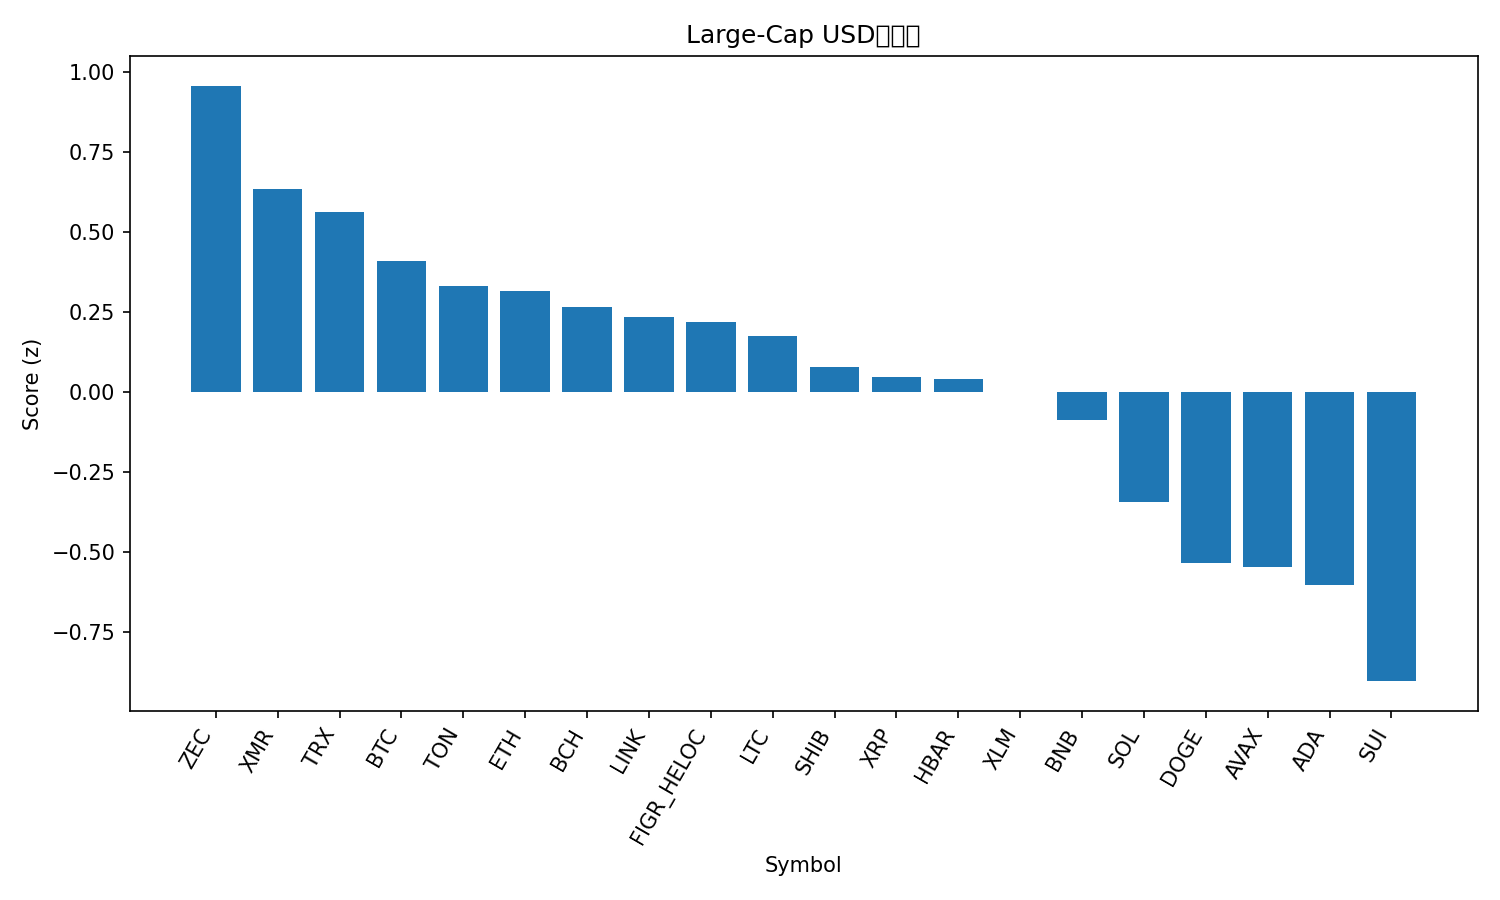

Source data for this figure (header and first rows):
rank, name, symbol, price, pct_1h, pct_24h, pct_7d, pct_1h_vs_btc, pct_24h_vs_btc, pct_7d_vs_btc, market_cap_rank, market_cap, volume_usd, score
1, Zcash, ZEC, 386.1, 1.662, -5.976, 13.78, 2.115, -5.766, 17.01, 33, 6326333050, 856545982, 0.956
2, Monero, XMR, 346.8, -0.7373, 1.371, -0.03973, -0.2841, 1.581, 3.191, 32, 6397666176, 139521525, 0.6347
3, TRON, TRX, 0.2956, -0.1033, -0.5832, -1.524, 0.3499, -0.373, 1.707, 9, 27981418950, 340498769, 0.562
4, Bitcoin, BTC, 110007, -0.4533, -0.2102, -3.231, 0.0, 0.0, 0.0, 1, 2194648841115, 33840005908, 0.4079
5, Toncoin, TON, 2.28, -0.5109, -0.9704, 3.499, -0.05765, -0.7602, 6.73, 35, 5733023393, 131755850, 0.3299
6, Ethereum, ETH, 3856, -0.2632, -0.8358, -5.376, 0.1901, -0.6257, -2.145, 2, 465628718893, 15149275768, 0.3131
7, Bitcoin Cash, BCH, 535.1, 0.5759, -3.656, -2.442, 1.029, -3.446, 0.789, 18, 10677503187, 295317960, 0.2645
8, Chainlink, LINK, 17.16, -0.4033, -0.4538, -6.467, 0.05001, -0.2437, -3.236, 16, 11934418300, 468672734, 0.2331
9, Figure Heloc, FIGR_HELOC, 1.017, 0.0, -2.686, 1.697, 0.4533, -2.476, 4.929, 14, 13617887337, 529123, 0.2176
10, Litecoin, LTC, 98.26, -0.5941, -0.8279, -0.937, -0.1408, -0.6177, 2.294, 30, 7514886657, 662445738, 0.174
11, Shiba Inu, SHIB, 1.004e-05, -0.4676, -1.227, -3.862, -0.01433, -1.017, -0.6306, 34, 5911706182, 108664357, 0.0763
12, XRP, XRP, 2.5, -0.792, -0.247, -5.395, -0.3388, -0.03685, -2.164, 4, 149939696314, 2021196783, 0.04609
13, Hedera, HBAR, 0.194, -0.3012, -3.347, 8.232, 0.1521, -3.137, 11.46, 27, 8235667557, 234009656, 0.04083
14, Stellar, XLM, 0.3024, -0.411, -1.104, -8.797, 0.04229, -0.8935, -5.566, 20, 9684391821, 99291603, -0.002213
15, BNB, BNB, 1077, -0.5729, -1.464, -5.001, -0.1197, -1.254, -1.77, 5, 148361242505, 983346427, -0.08763
16, Solana, SOL, 183.4, -0.7475, -1.664, -8.06, -0.2942, -1.454, -4.829, 6, 101335920083, 3116616101, -0.3449
17, Dogecoin, DOGE, 0.183, -0.7469, -2.221, -9.687, -0.2937, -2.011, -6.456, 10, 27721164855, 845071180, -0.5368
18, Avalanche, AVAX, 18.23, -0.7038, -2.228, -10.91, -0.2506, -2.018, -7.682, 29, 7772715504, 276788681, -0.5468
19, Cardano, ADA, 0.5982, -0.765, -2.17, -11.89, -0.3117, -1.96, -8.654, 11, 21913354556, 632300431, -0.604
20, Sui, SUI, 2.31, -0.9094, -2.89, -12.64, -0.4561, -2.68, -9.407, 26, 8487983650, 542477386, -0.9047
21, Hyperliquid, HYPE, 41.56, -0.8107, -4.78, -12.45, -0.3574, -4.57, -9.218, 17, 11260167104, 385712844, -1.291
